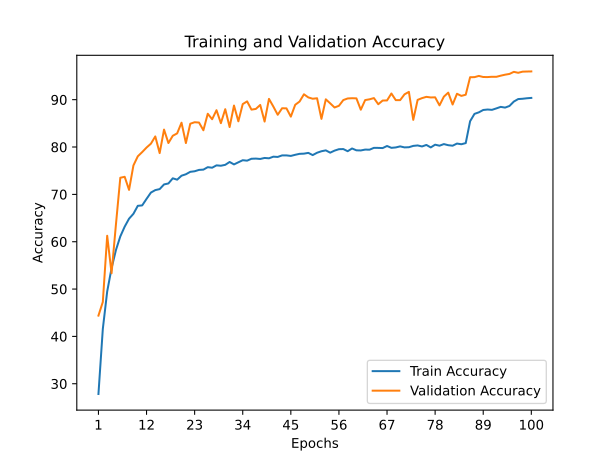

Data behind this chart, as committed beside it:
train_accuracy; train_loss; valid_accuracy; valid_loss
27,8350; 1,9439; 44,3900; 1,6129
41,5725; 1,6161; 47,2700; 1,8170
49,4825; 1,4255; 61,2600; 1,2204
54,4125; 1,2919; 53,3400; 1,7657
58,2400; 1,1851; 63,6300; 1,3207
61,1150; 1,1116; 73,5100; 0,7999
63,1800; 1,0481; 73,7100; 0,8606
64,8650; 1,0030; 70,9500; 1,0630
65,8950; 0,9678; 76,1100; 0,7829
67,5825; 0,9345; 78,0400; 0,7181
67,6650; 0,9147; 78,9300; 0,6516
69,0500; 0,8777; 79,8900; 0,6642
70,3825; 0,8512; 80,7100; 0,5972
70,9000; 0,8375; 82,2400; 0,5432
71,1125; 0,8245; 78,7200; 0,7046
72,1000; 0,8020; 83,6800; 0,5078
72,3050; 0,7922; 80,8400; 0,6068
73,3925; 0,7677; 82,3800; 0,5854
73,1050; 0,7702; 82,8800; 0,5513
73,9425; 0,7500; 85,1400; 0,5000
74,2500; 0,7398; 80,8400; 0,6914
74,7625; 0,7296; 84,9200; 0,4945
74,8800; 0,7215; 85,2400; 0,4895
75,1700; 0,7108; 85,1700; 0,4480
75,2275; 0,7064; 83,5400; 0,5327
75,7450; 0,6964; 87,0300; 0,4026
75,6300; 0,6954; 85,8700; 0,4259
76,1275; 0,6858; 87,7800; 0,3690
76,0475; 0,6891; 85,0400; 0,4906
76,2400; 0,6787; 87,9900; 0,3834
76,8425; 0,6673; 84,2200; 0,4834
76,3275; 0,6769; 88,7600; 0,3472
76,7750; 0,6690; 85,4300; 0,4620
77,2150; 0,6581; 89,0700; 0,3382
77,1225; 0,6599; 89,6400; 0,3248
77,5225; 0,6499; 87,9000; 0,3703
77,5575; 0,6441; 88,0500; 0,3710
77,4800; 0,6468; 88,8900; 0,3361
77,6925; 0,6404; 85,3800; 0,4568
77,6200; 0,6454; 90,1700; 0,3015
77,9625; 0,6332; 88,5500; 0,3465
77,9075; 0,6356; 86,8100; 0,3804
78,2300; 0,6278; 88,1900; 0,3953
78,2325; 0,6257; 88,1700; 0,3554
78,1225; 0,6262; 86,4200; 0,4063
78,3600; 0,6235; 88,9200; 0,3289
78,5625; 0,6179; 89,6100; 0,3137
78,6025; 0,6201; 91,1400; 0,2610
78,7650; 0,6082; 90,4800; 0,2889
78,2975; 0,6220; 90,2000; 0,2864
78,7925; 0,6085; 90,3000; 0,2975
79,1100; 0,6060; 85,9500; 0,4464
79,2950; 0,5972; 90,0800; 0,2880
78,8100; 0,6076; 89,2300; 0,3179
79,2400; 0,6007; 88,3500; 0,3481
79,5425; 0,5913; 88,7100; 0,3427
79,5700; 0,5912; 89,9200; 0,2842
79,1150; 0,6005; 90,2600; 0,2930
79,6950; 0,5861; 90,3100; 0,2983
79,3025; 0,5963; 90,2800; 0,2965
... 40 more rows
